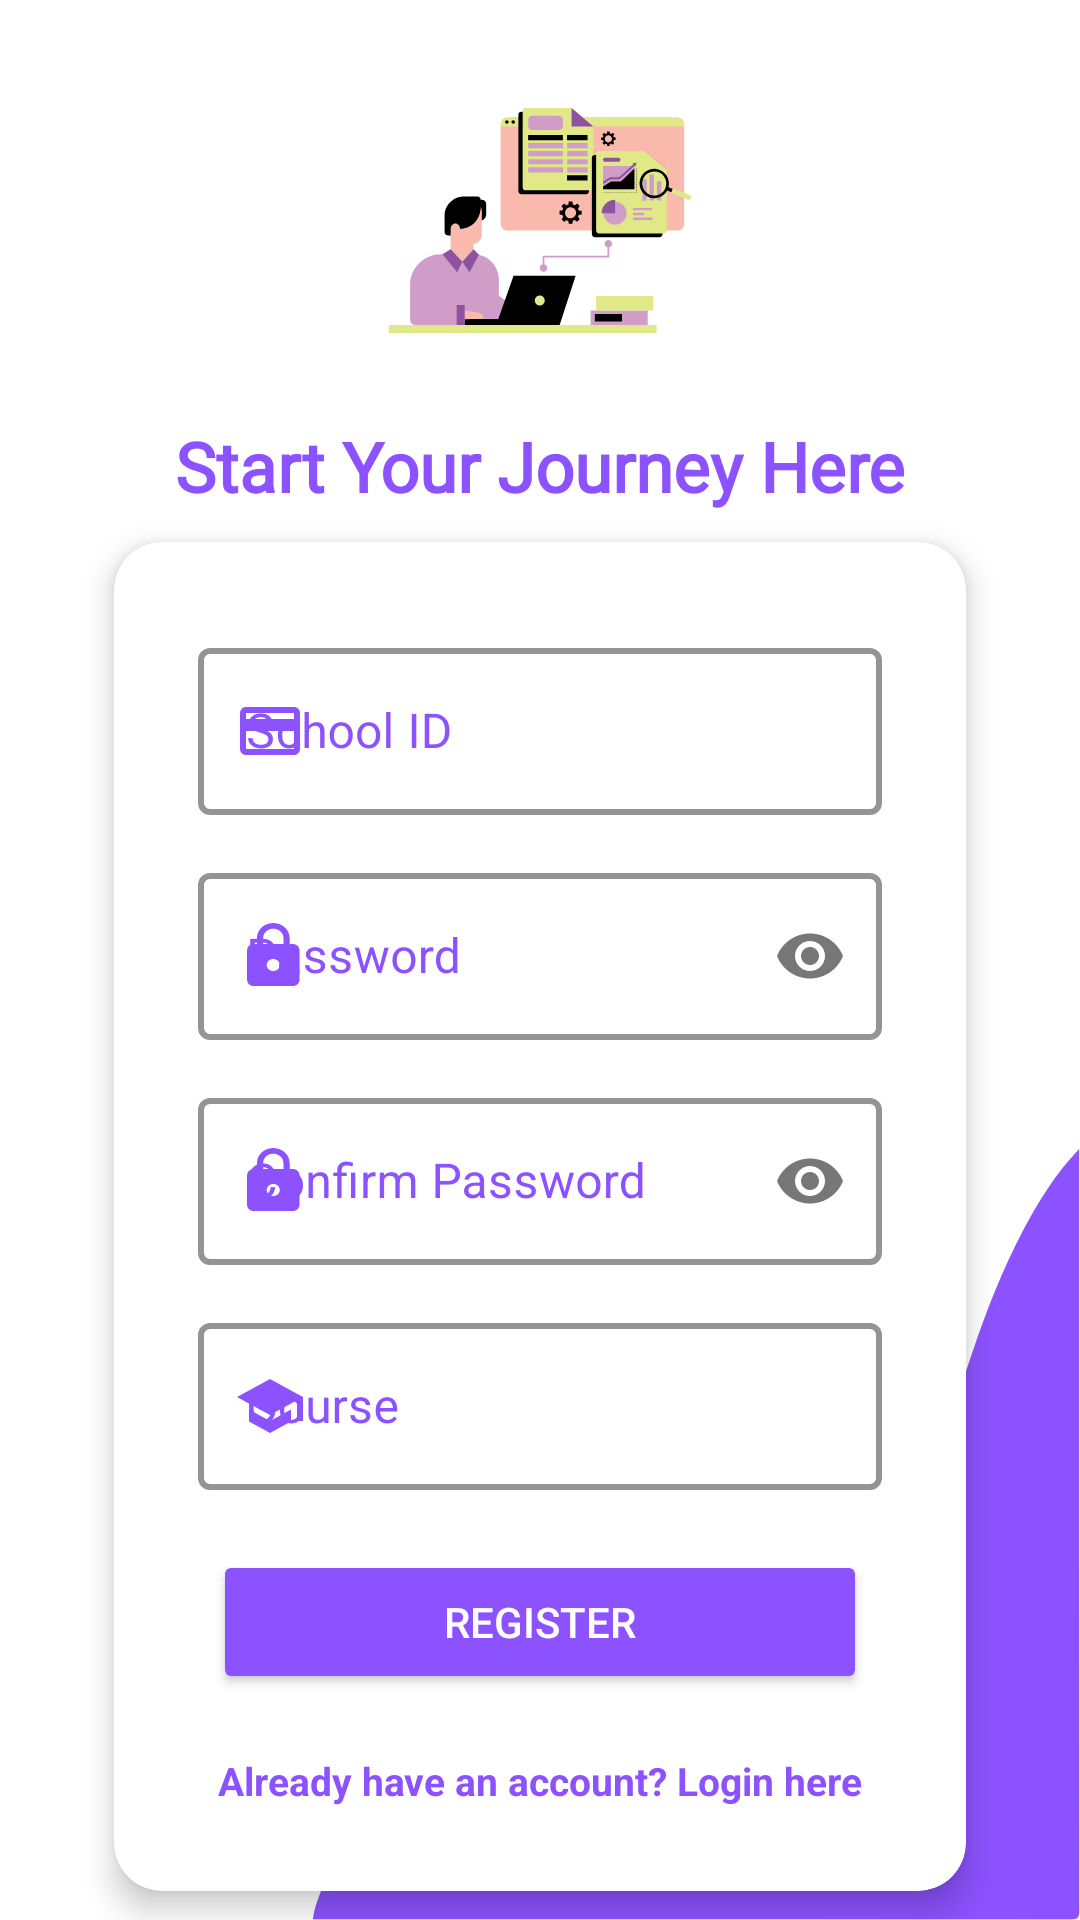

Reconstruct the res/layout file that produces this screen, plus the resources it refers to.
<!-- AndroidManifest.xml: application theme Theme.Trackerabsent -->
<!-- res/layout/activity_register.xml -->
<?xml version="1.0" encoding="utf-8"?>
<androidx.constraintlayout.widget.ConstraintLayout
    xmlns:android="http://schemas.android.com/apk/res/android"
    xmlns:app="http://schemas.android.com/apk/res-auto"
    android:layout_width="match_parent"
    android:layout_height="match_parent"
    android:background="@drawable/background">

    
    <TextView
        android:id="@+id/LoginTitle"
        android:layout_width="wrap_content"
        android:layout_height="wrap_content"
        android:fontFamily="@font/montserrat_bold"
        android:text="Start Your Journey Here"
        android:textColor="#8c52ff"
        android:textSize="23sp"
        android:textStyle="bold"
        android:layout_marginTop="140dp"
        app:layout_constraintEnd_toEndOf="parent"
        app:layout_constraintStart_toStartOf="parent"
        app:layout_constraintTop_toTopOf="parent"/>

    
    <androidx.cardview.widget.CardView
        android:id="@+id/cardLogin"
        android:layout_width="0dp"
        android:layout_height="wrap_content"
        android:layout_marginHorizontal="38dp"
        android:layout_marginTop="10dp"
        app:cardBackgroundColor="#FFFFFF"
        app:cardCornerRadius="16dp"
        app:cardElevation="6dp"
        app:layout_constraintTop_toBottomOf="@id/LoginTitle"
        app:layout_constraintStart_toStartOf="parent"
        app:layout_constraintEnd_toEndOf="parent">

        <LinearLayout
            android:layout_width="match_parent"
            android:layout_height="wrap_content"
            android:orientation="vertical"
            android:padding="28dp">

            
        <com.google.android.material.textfield.TextInputLayout
            android:id="@+id/layoutSchooldID"
            style="@style/Widget.MaterialComponents.TextInputLayout.OutlinedBox"
            android:layout_width="match_parent"
            android:layout_height="wrap_content"
            android:layout_marginHorizontal="0dp"
            android:hint="School ID"
            android:textColorHint="#8c52ff"
            app:hintTextColor="@color/purple_700"
            app:hintTextAppearance="@style/TextAppearance.MaterialComponents.Body1"
            app:startIconDrawable="@drawable/card"
            app:startIconTint="#8c52ff"
            app:boxStrokeColor="@color/purple_700"
            app:boxStrokeWidth="2dp"
            app:endIconMode="clear_text">

            <com.google.android.material.textfield.TextInputEditText
                android:id="@+id/schooldID"
                android:layout_width="match_parent"
                android:layout_height="wrap_content"
                android:inputType="number"
                android:textColorHint="#8c52ff"
                android:textColor="@color/purple_700"
                />

        </com.google.android.material.textfield.TextInputLayout>

        
            <com.google.android.material.textfield.TextInputLayout
                android:id="@+id/layoutPasswordd"
                style="@style/Widget.MaterialComponents.TextInputLayout.OutlinedBox"
                android:layout_width="match_parent"
                android:layout_height="wrap_content"
                android:layout_marginTop="12dp"
                android:layout_marginHorizontal="0dp"
                android:hint="Password"
                android:textColorHint="#8c52ff"
                app:hintTextColor="@color/purple_700"
                app:hintTextAppearance="@style/TextAppearance.MaterialComponents.Body1"
                app:startIconDrawable="@drawable/lock"
                app:startIconTint="#8c52ff"
                app:boxStrokeColor="@color/purple_700"
                app:boxStrokeWidth="2dp"
                app:endIconMode="password_toggle">

                <com.google.android.material.textfield.TextInputEditText
                    android:id="@+id/password"
                    android:layout_width="match_parent"
                    android:layout_height="wrap_content"
                    android:inputType="textPassword"
                    android:textColorHint="#8c52ff"
                    android:textColor="@color/purple_700"/>
            </com.google.android.material.textfield.TextInputLayout>

            
            <com.google.android.material.textfield.TextInputLayout
                android:id="@+id/layoutConfirmPassword"
                style="@style/Widget.MaterialComponents.TextInputLayout.OutlinedBox"
                android:layout_width="match_parent"
                android:layout_height="wrap_content"
                android:layout_marginTop="12dp"
                android:layout_marginHorizontal="0dp"
                android:hint="Confirm Password"
                android:textColorHint="#8c52ff"
                app:hintTextColor="@color/purple_700"
                app:hintTextAppearance="@style/TextAppearance.MaterialComponents.Body1"
                app:startIconDrawable="@drawable/lock"
                app:startIconTint="#8c52ff"
                app:boxStrokeColor="@color/purple_700"
                app:boxStrokeWidth="2dp"
                app:endIconMode="password_toggle">

                <com.google.android.material.textfield.TextInputEditText
                    android:id="@+id/confirmPassword"
                    android:layout_width="match_parent"
                    android:layout_height="wrap_content"
                    android:inputType="textPassword"
                    android:textColorHint="#8c52ff"
                    android:textColor="@color/purple_700"/>
            </com.google.android.material.textfield.TextInputLayout>

            
            <com.google.android.material.textfield.TextInputLayout
                android:id="@+id/layoutCourse"
                style="@style/Widget.MaterialComponents.TextInputLayout.OutlinedBox"
                android:layout_width="match_parent"
                android:layout_height="wrap_content"
                android:layout_marginTop="12dp"
                android:layout_marginHorizontal="0dp"
                android:hint="Course"
                android:textColorHint="#8c52ff"
                app:hintTextColor="@color/purple_700"
                app:hintTextAppearance="@style/TextAppearance.MaterialComponents.Body1"
                app:startIconDrawable="@drawable/school"
                app:startIconTint="#8c52ff"
                app:boxStrokeColor="@color/purple_700"
                app:boxStrokeWidth="2dp">

                <com.google.android.material.textfield.TextInputEditText
                    android:id="@+id/course"
                    android:layout_width="match_parent"
                    android:layout_height="wrap_content"
                    android:inputType="text"
                    android:textColorHint="#8c52ff"
                    android:textColor="@color/purple_700"/>
            </com.google.android.material.textfield.TextInputLayout>

            
        <Button
            android:id="@+id/btnRegister"
            android:layout_width="match_parent"
            android:layout_height="wrap_content"
            android:layout_marginTop="20dp"
            android:layout_marginHorizontal="5dp"
            android:backgroundTint="#8c52ff"
            android:padding="12dp"
            android:text="REGISTER"
            android:textColor="#FFFFFF"/>

        
            <TextView
                android:id="@+id/tvLogin"
                android:layout_width="wrap_content"
                android:layout_height="wrap_content"
                android:layout_gravity="center"
                android:paddingTop="20dp"
                android:text="Already have an account? Login here"
                android:textColor="#8c52ff"
                android:textSize="13sp"
                android:textStyle="bold" />
        </LinearLayout>
    </androidx.cardview.widget.CardView>
</androidx.constraintlayout.widget.ConstraintLayout>
<!-- resources referenced by this layout -->
<resources>
  <color name="purple_700">#FF3700B3</color>
  <!-- drawable background: png bitmap (drawable, 34433 bytes) -->
  <!-- drawable card (drawable) -->
  <vector xmlns:android="http://schemas.android.com/apk/res/android" android:height="24dp" android:tint="#999494" android:viewportHeight="24" android:viewportWidth="24" android:width="24dp">
        
      <path android:fillColor="@android:color/white" android:pathData="M20,4L4,4c-1.11,0 -1.99,0.89 -1.99,2L2,18c0,1.11 0.89,2 2,2h16c1.11,0 2,-0.89 2,-2L22,6c0,-1.11 -0.89,-2 -2,-2zM20,18L4,18v-6h16v6zM20,8L4,8L4,6h16v2z"/>
      
  </vector>
  <!-- drawable lock (drawable) -->
  <vector xmlns:android="http://schemas.android.com/apk/res/android" android:height="24dp" android:tint="#999494" android:viewportHeight="24" android:viewportWidth="22" android:width="24dp">
        
      <path android:fillColor="@android:color/white" android:pathData="M18,8h-1L17,6c0,-2.76 -2.24,-5 -5,-5S7,3.24 7,6v2L6,8c-1.1,0 -2,0.9 -2,2v10c0,1.1 0.9,2 2,2h12c1.1,0 2,-0.9 2,-2L20,10c0,-1.1 -0.9,-2 -2,-2zM12,17c-1.1,0 -2,-0.9 -2,-2s0.9,-2 2,-2 2,0.9 2,2 -0.9,2 -2,2zM15.1,8L8.9,8L8.9,6c0,-1.71 1.39,-3.1 3.1,-3.1 1.71,0 3.1,1.39 3.1,3.1v2z"/>
      
  </vector>
  <!-- drawable school (drawable) -->
  <vector xmlns:android="http://schemas.android.com/apk/res/android" android:height="24dp" android:tint="#999494" android:viewportHeight="24" android:viewportWidth="24" android:width="24dp">
        
      <path android:fillColor="@android:color/white" android:pathData="M5,13.18v4L12,21l7,-3.82v-4L12,17l-7,-3.82zM12,3L1,9l11,6 9,-4.91V17h2V9L12,3z"/>
      
  </vector>
  <style name="Theme.Trackerabsent" parent="Theme.Material3.DayNight.NoActionBar">
          </style>
</resources>
